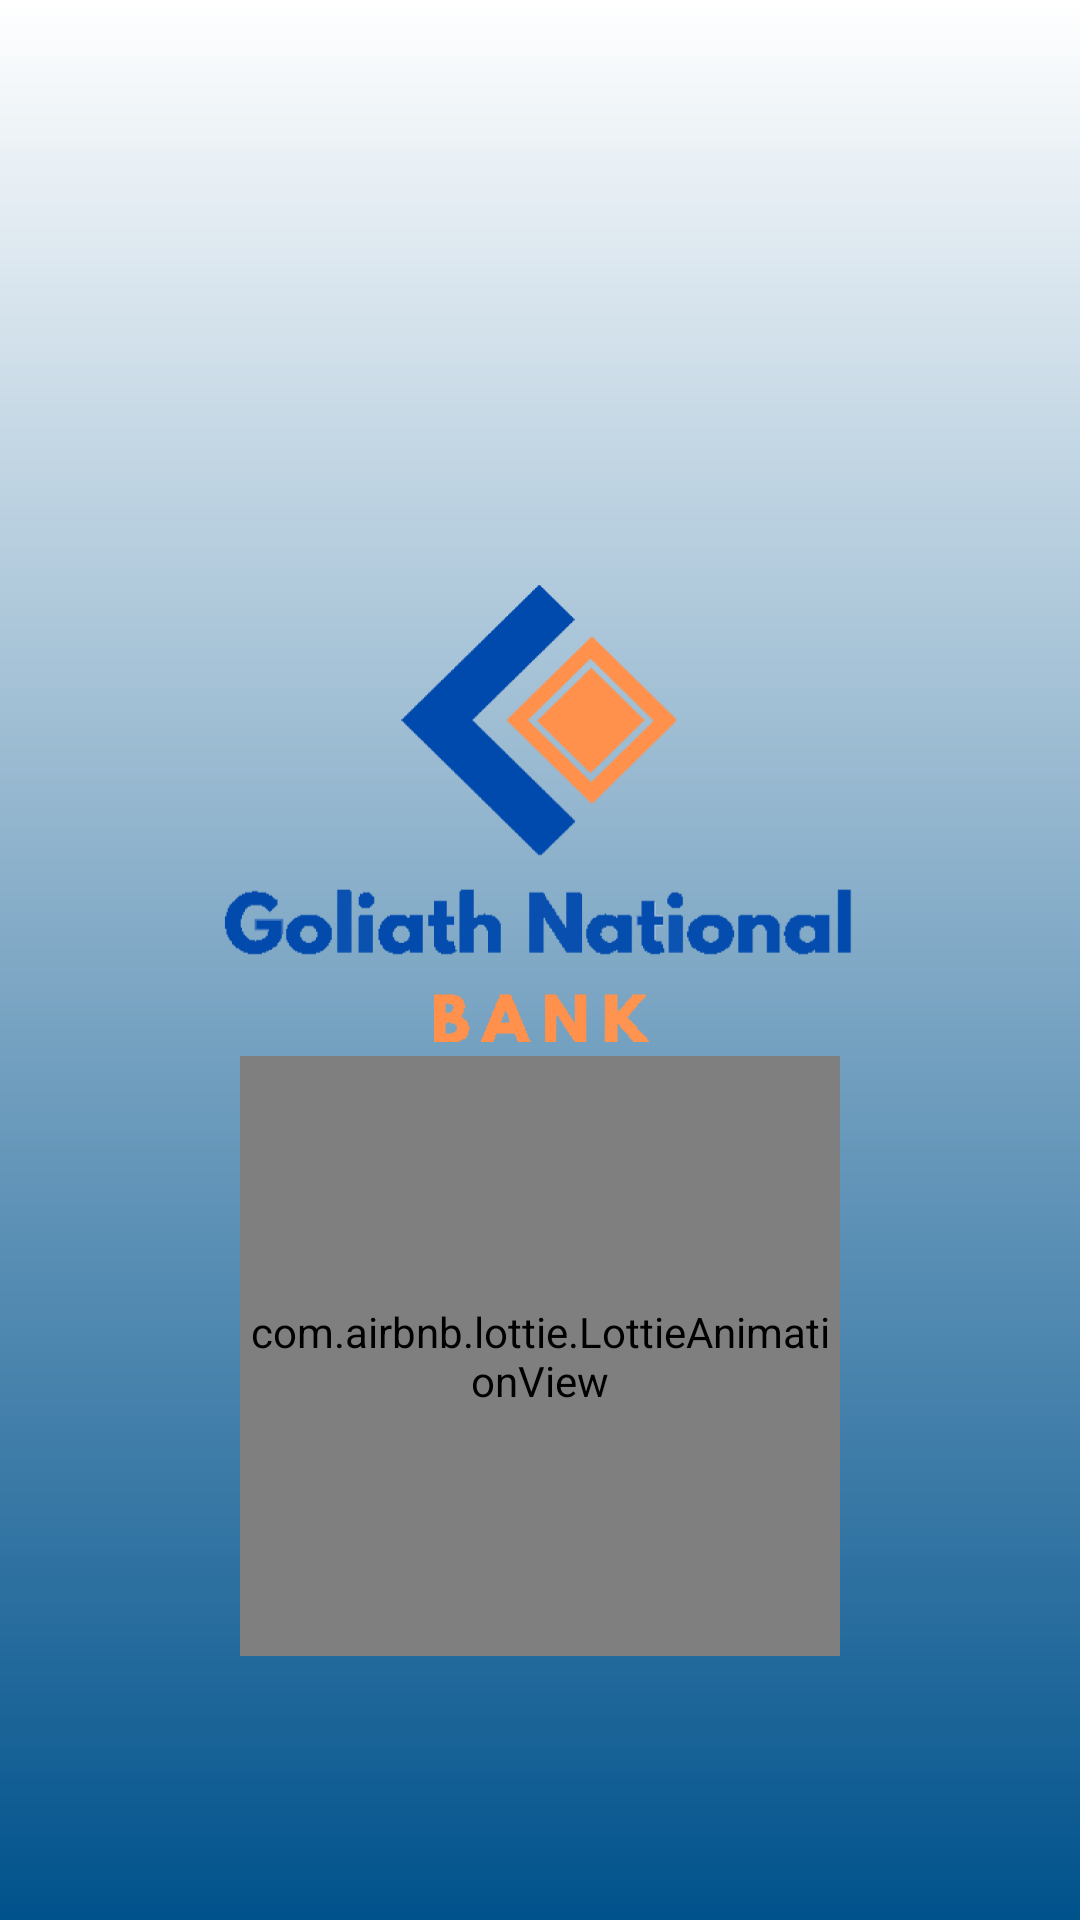

Layout XML and referenced resources for this Android screen:
<!-- AndroidManifest.xml: application theme Theme.GoliathNationalBank -->
<!-- res/layout/fragment_splash.xml -->
<?xml version="1.0" encoding="utf-8"?>
<layout xmlns:android="http://schemas.android.com/apk/res/android"
    xmlns:app="http://schemas.android.com/apk/res-auto">

    <androidx.constraintlayout.widget.ConstraintLayout
        android:layout_width="match_parent"
        android:layout_height="match_parent"
        android:background="@drawable/splash_background">

        <androidx.constraintlayout.widget.Guideline
            android:id="@+id/splash__guideline__top"
            android:layout_width="wrap_content"
            android:layout_height="wrap_content"
            android:orientation="horizontal"
            app:layout_constraintGuide_percent="0.3" />

        <androidx.appcompat.widget.AppCompatImageView
            android:id="@+id/splash__img__logo"
            android:layout_width="@dimen/dp0"
            android:layout_height="@dimen/dp0"
            android:src="@drawable/ic_gnb_full_logo"
            app:layout_constraintBottom_toBottomOf="@id/splash__guideline__bottom"
            app:layout_constraintEnd_toEndOf="parent"
            app:layout_constraintStart_toStartOf="parent"
            app:layout_constraintTop_toTopOf="@id/splash__guideline__top" />

        <androidx.constraintlayout.widget.Guideline
            android:id="@+id/splash__guideline__bottom"
            android:layout_width="wrap_content"
            android:layout_height="wrap_content"
            android:orientation="horizontal"
            app:layout_constraintGuide_percent="0.55" />

        <com.airbnb.lottie.LottieAnimationView
            android:id="@+id/splash__animation__loading"
            android:layout_width="200dp"
            android:layout_height="200dp"
            app:lottie_rawRes="@raw/loading_animation"
            app:lottie_autoPlay="true"
            app:lottie_loop="true"
            app:layout_constraintTop_toBottomOf="@id/splash__guideline__bottom"
            app:layout_constraintStart_toStartOf="parent"
            app:layout_constraintEnd_toEndOf="parent" />

    </androidx.constraintlayout.widget.ConstraintLayout>

</layout>
<!-- resources referenced by this layout -->
<resources>
  <dimen name="dp0">0dp</dimen>
  <!-- drawable ic_gnb_full_logo: vector/xml drawable (drawable, 27709 chars, omitted) -->
  <!-- drawable splash_background (drawable) -->
  <?xml version="1.0" encoding="UTF-8"?>
  <shape xmlns:android="http://schemas.android.com/apk/res/android">
      <gradient
          android:type="linear"
          android:angle="90"
          android:startColor="#00528c"
          android:endColor="#FFFFFF"/>
  </shape>
  <style name="Theme.GoliathNationalBank" parent="Theme.MaterialComponents.DayNight.NoActionBar">
          <item name="android:forceDarkAllowed" tools:targetApi="q">false</item>
          <item name="android:windowDisablePreview">true</item>
          
          <item name="colorPrimary">@color/purple_500</item>
          <item name="colorPrimaryVariant">@color/purple_700</item>
          <item name="colorOnPrimary">@color/white</item>
          
          <item name="colorSecondary">@color/teal_200</item>
          <item name="colorSecondaryVariant">@color/teal_700</item>
          <item name="colorOnSecondary">@color/black</item>
          
          <item name="android:statusBarColor" tools:targetApi="l">?attr/colorPrimaryVariant</item>
          
      </style>
  <color name="purple_500">#FF6200EE</color>
  <color name="purple_700">#FF3700B3</color>
  <color name="white">#FFFFFFFF</color>
  <color name="teal_200">#FF03DAC5</color>
  <color name="teal_700">#FF018786</color>
  <color name="black">#FF000000</color>
</resources>
